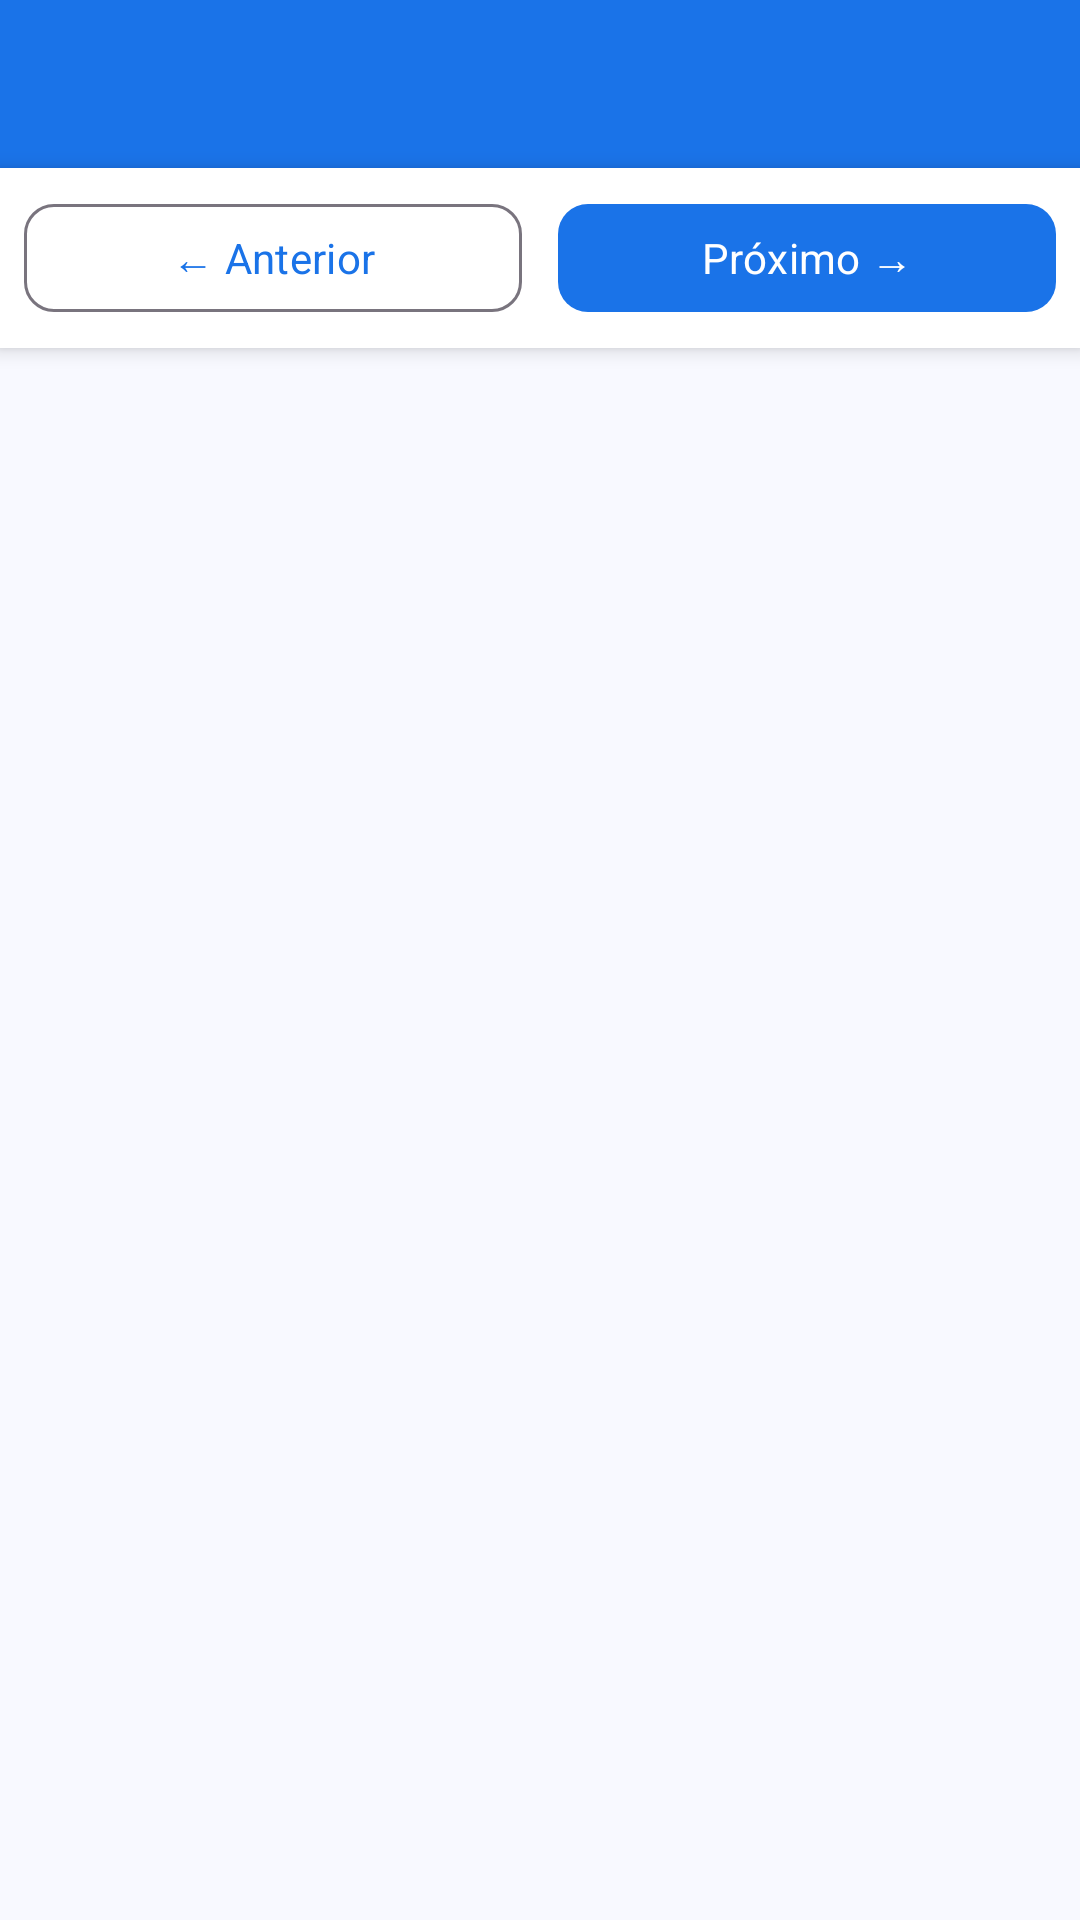

Produce the Android XML layout that renders to this screen, including the resource entries it uses.
<!-- AndroidManifest.xml: activity theme Theme.PdfEpub -->
<!-- res/layout/activity_reader.xml -->
<?xml version="1.0" encoding="utf-8"?>
<LinearLayout xmlns:android="http://schemas.android.com/apk/res/android"
    xmlns:app="http://schemas.android.com/apk/res-auto"
    android:layout_width="match_parent"
    android:layout_height="match_parent"
    android:orientation="vertical"
    android:background="@color/background">

    
    <LinearLayout
        android:layout_width="match_parent"
        android:layout_height="56dp"
        android:orientation="horizontal"
        android:background="@color/primary"
        android:gravity="center_vertical"
        android:paddingStart="4dp"
        android:paddingEnd="12dp">

        <ImageButton
            android:id="@+id/btnCloseReader"
            android:layout_width="48dp"
            android:layout_height="48dp"
            android:src="@drawable/ic_arrow_back_reader"
            android:background="?attr/selectableItemBackgroundBorderless"
            android:tint="@color/white"
            android:contentDescription="Voltar" />

        <TextView
            android:id="@+id/tvChapterTitle"
            android:layout_width="0dp"
            android:layout_height="wrap_content"
            android:layout_weight="1"
            android:textColor="@color/white"
            android:textSize="16sp"
            android:fontFamily="sans-serif-medium"
            android:maxLines="1"
            android:ellipsize="end"
            android:paddingStart="4dp"
            android:paddingEnd="8dp" />

        <TextView
            android:id="@+id/tvPageInfo"
            android:layout_width="wrap_content"
            android:layout_height="wrap_content"
            android:textColor="@color/white"
            android:textSize="13sp" />
    </LinearLayout>

    
    <TextView
        android:id="@+id/tvLoading"
        android:layout_width="match_parent"
        android:layout_height="0dp"
        android:layout_weight="1"
        android:gravity="center"
        android:text="Carregando..."
        android:textSize="16sp"
        android:textColor="@color/on_surface_variant"
        android:visibility="gone" />

    
    <WebView
        android:id="@+id/webViewReader"
        android:layout_width="match_parent"
        android:layout_height="0dp"
        android:layout_weight="1"
        android:background="@color/surface"
        android:visibility="gone" />

    
    <LinearLayout
        android:layout_width="match_parent"
        android:layout_height="wrap_content"
        android:orientation="horizontal"
        android:background="@color/surface"
        android:elevation="4dp"
        android:padding="8dp"
        android:gravity="center_vertical">

        <com.google.android.material.button.MaterialButton
            android:id="@+id/btnPrevChapter"
            android:layout_width="0dp"
            android:layout_height="44dp"
            android:layout_weight="1"
            android:text="← Anterior"
            android:textSize="14sp"
            style="@style/Widget.Material3.Button.OutlinedButton"
            app:cornerRadius="10dp"
            android:layout_marginEnd="6dp" />

        <com.google.android.material.button.MaterialButton
            android:id="@+id/btnNextChapter"
            android:layout_width="0dp"
            android:layout_height="44dp"
            android:layout_weight="1"
            android:text="Próximo →"
            android:textSize="14sp"
            app:cornerRadius="10dp"
            android:layout_marginStart="6dp" />
    </LinearLayout>

</LinearLayout>
<!-- resources referenced by this layout -->
<resources>
  <color name="background">#F8F9FF</color>
  <color name="on_surface_variant">#49454F</color>
  <color name="primary">#1A73E8</color>
  <color name="surface">#FFFFFF</color>
  <color name="white">#FFFFFF</color>
  <style name="Theme.PdfEpub" parent="Theme.Material3.DayNight.NoActionBar">
          <item name="colorPrimary">@color/primary</item>
          <item name="colorOnPrimary">@color/on_primary</item>
          <item name="colorSecondary">@color/secondary</item>
          <item name="colorSurface">@color/surface</item>
          <item name="colorOnSurface">@color/on_surface</item>
          <item name="android:colorBackground">@color/background</item>
          <item name="android:statusBarColor">@color/primary</item>
          <item name="android:navigationBarColor">@color/background</item>
          <item name="android:fontFamily">sans-serif</item>
      </style>
  <color name="on_primary">#FFFFFF</color>
  <color name="secondary">#0288D1</color>
  <color name="on_surface">#1C1B1F</color>
</resources>
